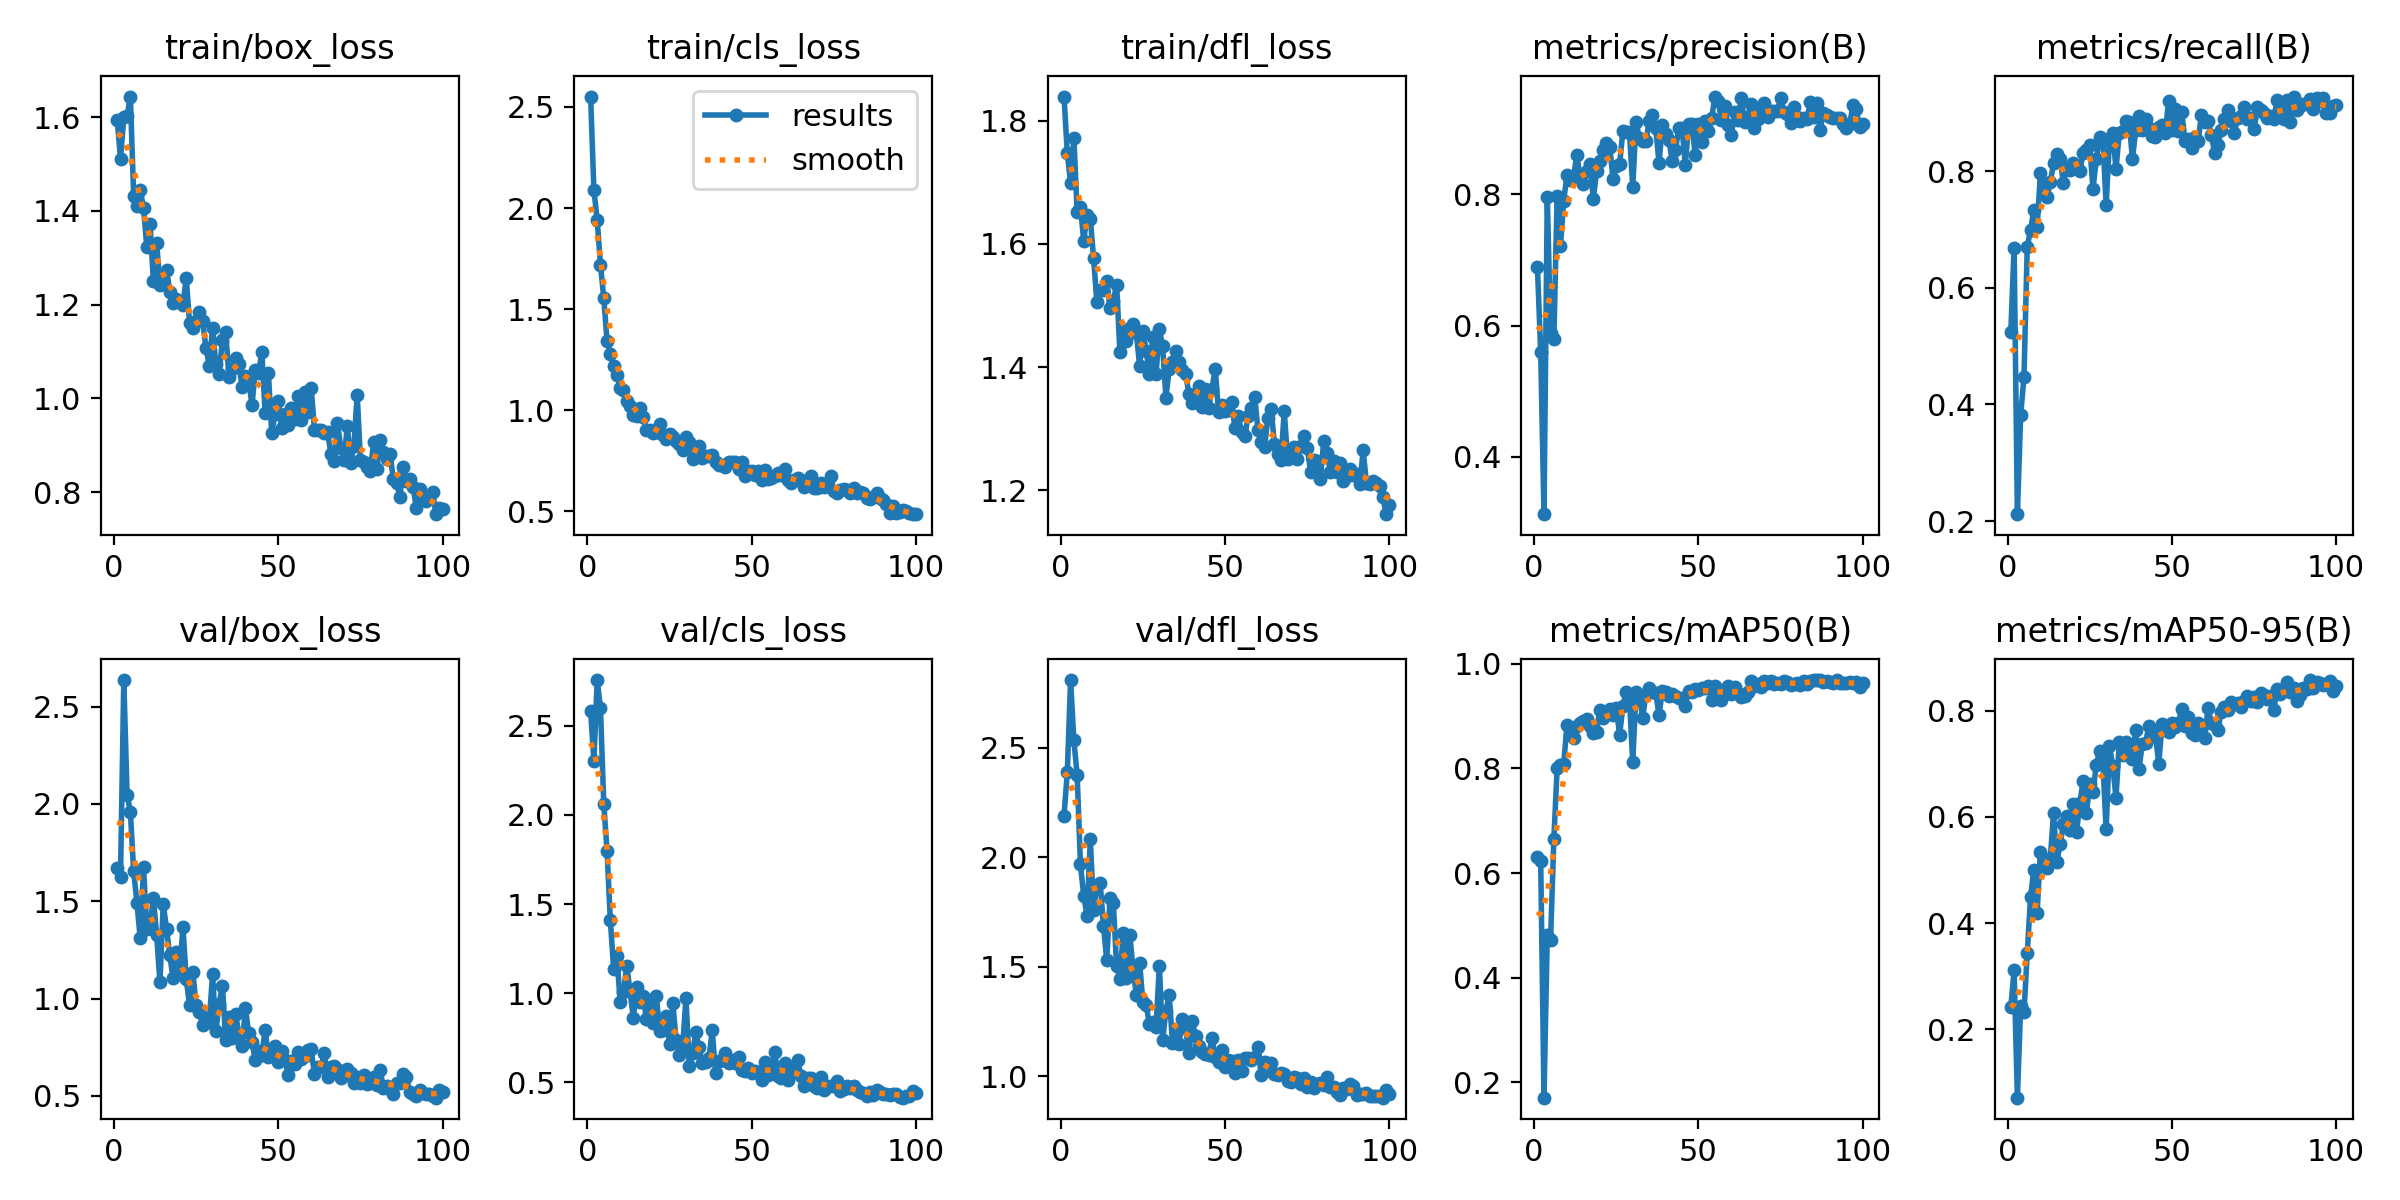

Data behind this chart, as committed beside it:
epoch, time, train/box_loss, train/cls_loss, train/dfl_loss, metrics/precision(B), metrics/recall(B), metrics/mAP50(B), metrics/mAP50-95(B), val/box_loss, val/cls_loss, val/dfl_loss, lr/pg0, lr/pg1, lr/pg2
1, 25.17, 1.595, 2.551, 1.839, 0.6896, 0.5247, 0.6301, 0.2415, 1.673, 2.581, 2.19, 0.0006552, 0.0006552, 0.0006552
2, 42.82, 1.511, 2.089, 1.747, 0.5592, 0.6687, 0.623, 0.3113, 1.627, 2.304, 2.388, 0.001309, 0.001309, 0.001309
3, 57.93, 1.599, 1.941, 1.7, 0.3124, 0.2119, 0.1708, 0.0713, 2.637, 2.756, 2.809, 0.001949, 0.001949, 0.001949
4, 73.63, 1.602, 1.72, 1.772, 0.7965, 0.3827, 0.4813, 0.2445, 2.048, 2.598, 2.534, 0.001941, 0.001941, 0.001941
5, 87.24, 1.644, 1.555, 1.651, 0.589, 0.4465, 0.4731, 0.2317, 1.961, 2.063, 2.374, 0.001921, 0.001921, 0.001921
6, 102.3, 1.432, 1.342, 1.66, 0.5788, 0.6702, 0.665, 0.3437, 1.654, 1.798, 1.967, 0.001901, 0.001901, 0.001901
7, 115.9, 1.411, 1.28, 1.605, 0.7967, 0.6996, 0.8002, 0.4483, 1.493, 1.409, 1.823, 0.001881, 0.001881, 0.001881
8, 132.3, 1.445, 1.221, 1.647, 0.7209, 0.7335, 0.8065, 0.5007, 1.309, 1.139, 1.733, 0.001861, 0.001861, 0.001861
9, 148.8, 1.407, 1.171, 1.641, 0.7905, 0.7037, 0.8087, 0.4192, 1.676, 1.206, 2.082, 0.001842, 0.001842, 0.001842
10, 164.4, 1.324, 1.11, 1.577, 0.8287, 0.7962, 0.8836, 0.5343, 1.356, 0.9511, 1.76, 0.001822, 0.001822, 0.001822
11, 177.5, 1.373, 1.099, 1.505, 0.8213, 0.7755, 0.8633, 0.5202, 1.383, 1.005, 1.872, 0.001802, 0.001802, 0.001802
12, 191.1, 1.25, 1.045, 1.525, 0.8276, 0.7551, 0.8581, 0.5039, 1.516, 1.154, 1.881, 0.001782, 0.001782, 0.001782
13, 205.7, 1.332, 1.022, 1.526, 0.8596, 0.7808, 0.8807, 0.5202, 1.326, 1.011, 1.686, 0.001762, 0.001762, 0.001762
14, 222.9, 1.241, 0.9768, 1.54, 0.8265, 0.8137, 0.8867, 0.6082, 1.083, 0.8635, 1.529, 0.001743, 0.001743, 0.001743
15, 237.1, 1.252, 0.9688, 1.496, 0.8156, 0.8292, 0.8908, 0.5156, 1.484, 1.036, 1.815, 0.001723, 0.001723, 0.001723
16, 252, 1.275, 1.01, 1.508, 0.8349, 0.8217, 0.8954, 0.5483, 1.359, 0.9503, 1.793, 0.001703, 0.001703, 0.001703
17, 268.2, 1.228, 0.9657, 1.534, 0.8462, 0.7798, 0.8811, 0.5865, 1.222, 0.9833, 1.501, 0.001683, 0.001683, 0.001683
18, 282.6, 1.203, 0.9016, 1.425, 0.7932, 0.8045, 0.8681, 0.6013, 1.104, 0.8552, 1.446, 0.001663, 0.001663, 0.001663
19, 297.7, 1.212, 0.9008, 1.459, 0.8349, 0.8012, 0.87, 0.5759, 1.239, 0.9605, 1.655, 0.001644, 0.001644, 0.001644
20, 313.6, 1.205, 0.8885, 1.442, 0.8509, 0.8148, 0.9122, 0.6244, 1.142, 0.8311, 1.449, 0.001624, 0.001624, 0.001624
21, 331.3, 1.2, 0.894, 1.464, 0.8669, 0.8066, 0.8971, 0.5715, 1.366, 0.9829, 1.645, 0.001604, 0.001604, 0.001604
22, 347.2, 1.257, 0.9323, 1.471, 0.8787, 0.8004, 0.9077, 0.6257, 1.1, 0.7889, 1.491, 0.001584, 0.001584, 0.001584
23, 362.7, 1.162, 0.8756, 1.456, 0.8725, 0.8307, 0.914, 0.6681, 0.9653, 0.7929, 1.37, 0.001564, 0.001564, 0.001564
24, 377.4, 1.149, 0.8587, 1.402, 0.8236, 0.836, 0.9019, 0.6082, 1.134, 0.8721, 1.518, 0.001545, 0.001545, 0.001545
25, 392.8, 1.165, 0.8805, 1.459, 0.8438, 0.8457, 0.9162, 0.6615, 0.9681, 0.7159, 1.337, 0.001525, 0.001525, 0.001525
26, 407.4, 1.185, 0.8653, 1.426, 0.8456, 0.7695, 0.8644, 0.6465, 0.9291, 0.9471, 1.323, 0.001505, 0.001505, 0.001505
27, 421, 1.165, 0.8487, 1.39, 0.8965, 0.821, 0.9187, 0.6984, 0.8649, 0.7365, 1.236, 0.001485, 0.001485, 0.001485
28, 437.6, 1.108, 0.8304, 1.449, 0.8949, 0.8586, 0.9458, 0.7237, 0.8973, 0.6527, 1.247, 0.001465, 0.001465, 0.001465
29, 451.8, 1.07, 0.8014, 1.389, 0.8946, 0.856, 0.9333, 0.7046, 0.8781, 0.7003, 1.225, 0.001446, 0.001446, 0.001446
30, 467.9, 1.151, 0.8669, 1.461, 0.8111, 0.7421, 0.8124, 0.5765, 1.126, 0.9718, 1.505, 0.001426, 0.001426, 0.001426
31, 484.9, 1.072, 0.8426, 1.434, 0.9106, 0.8518, 0.9469, 0.7343, 0.8314, 0.5931, 1.167, 0.001406, 0.001406, 0.001406
32, 500.4, 1.053, 0.7598, 1.35, 0.8862, 0.8655, 0.9412, 0.6962, 0.9726, 0.663, 1.298, 0.001386, 0.001386, 0.001386
33, 514.6, 1.124, 0.7991, 1.397, 0.8806, 0.8041, 0.8961, 0.6363, 1.065, 0.7809, 1.369, 0.001366, 0.001366, 0.001366
34, 530.5, 1.141, 0.8233, 1.408, 0.8807, 0.866, 0.9424, 0.7403, 0.7883, 0.6969, 1.153, 0.001347, 0.001347, 0.001347
35, 546.2, 1.046, 0.7622, 1.427, 0.9114, 0.8682, 0.9537, 0.7158, 0.9061, 0.6077, 1.205, 0.001327, 0.001327, 0.001327
36, 562.8, 1.063, 0.7707, 1.408, 0.9208, 0.8868, 0.9463, 0.7409, 0.7948, 0.6135, 1.149, 0.001307, 0.001307, 0.001307
37, 579.4, 1.086, 0.7732, 1.396, 0.9012, 0.8848, 0.9446, 0.7156, 0.9193, 0.6346, 1.261, 0.001287, 0.001287, 0.001287
38, 595, 1.073, 0.7766, 1.389, 0.8476, 0.821, 0.9024, 0.7083, 0.8201, 0.7931, 1.221, 0.001267, 0.001267, 0.001267
39, 609.3, 1.024, 0.7425, 1.357, 0.9054, 0.8704, 0.9483, 0.7642, 0.7555, 0.5509, 1.104, 0.001248, 0.001248, 0.001248
40, 623.3, 1.047, 0.7302, 1.342, 0.8913, 0.8941, 0.946, 0.6905, 0.949, 0.6216, 1.25, 0.001228, 0.001228, 0.001228
41, 637.2, 1.04, 0.7286, 1.349, 0.883, 0.8698, 0.9391, 0.7378, 0.8225, 0.626, 1.185, 0.001208, 0.001208, 0.001208
42, 654.5, 0.9853, 0.7191, 1.369, 0.8512, 0.8889, 0.9424, 0.7395, 0.7748, 0.6656, 1.137, 0.001188, 0.001188, 0.001188
43, 669, 1.061, 0.7451, 1.336, 0.8673, 0.8745, 0.9395, 0.7709, 0.6851, 0.6096, 1.111, 0.001168, 0.001168, 0.001168
44, 684.8, 1.054, 0.7433, 1.365, 0.9007, 0.8601, 0.9357, 0.7523, 0.7291, 0.6279, 1.101, 0.001149, 0.001149, 0.001149
45, 699.1, 1.099, 0.7418, 1.334, 0.9009, 0.858, 0.9356, 0.7552, 0.7105, 0.6088, 1.095, 0.001129, 0.001129, 0.001129
46, 715.6, 0.9679, 0.7063, 1.364, 0.8446, 0.8765, 0.9204, 0.6998, 0.8393, 0.644, 1.175, 0.001109, 0.001109, 0.001109
47, 733, 1.053, 0.7436, 1.398, 0.9078, 0.8786, 0.9481, 0.7741, 0.6974, 0.5726, 1.088, 0.001089, 0.001089, 0.001089
48, 749.2, 0.9255, 0.6719, 1.327, 0.9072, 0.8648, 0.9455, 0.7692, 0.7179, 0.5656, 1.064, 0.001069, 0.001069, 0.001069
49, 764.6, 0.9673, 0.6994, 1.339, 0.8598, 0.9211, 0.9518, 0.7606, 0.755, 0.5818, 1.12, 0.00105, 0.00105, 0.00105
50, 779.4, 0.9936, 0.6975, 1.329, 0.9077, 0.8703, 0.9493, 0.7767, 0.6723, 0.5545, 1.041, 0.00103, 0.00103, 0.00103
51, 795.1, 0.9368, 0.6794, 1.33, 0.8798, 0.9074, 0.9548, 0.7698, 0.7317, 0.5664, 1.072, 0.00101, 0.00101, 0.00101
52, 811.6, 0.9661, 0.6999, 1.343, 0.9112, 0.8683, 0.9529, 0.7762, 0.685, 0.5606, 1.07, 0.0009902, 0.0009902, 0.0009902
53, 826.4, 0.9424, 0.6521, 1.301, 0.8964, 0.9012, 0.9582, 0.8028, 0.6061, 0.5144, 1.016, 0.0009704, 0.0009704, 0.0009704
54, 841.8, 0.9799, 0.7047, 1.321, 0.9159, 0.852, 0.9307, 0.7719, 0.6774, 0.615, 1.074, 0.0009506, 0.0009506, 0.0009506
55, 856.6, 0.9568, 0.6568, 1.294, 0.949, 0.856, 0.9578, 0.7876, 0.6619, 0.5391, 1.025, 0.0009308, 0.0009308, 0.0009308
56, 871, 1.004, 0.6659, 1.288, 0.9427, 0.8395, 0.942, 0.7575, 0.7228, 0.5593, 1.083, 0.000911, 0.000911, 0.000911
57, 886.2, 0.9538, 0.6724, 1.321, 0.9125, 0.858, 0.931, 0.755, 0.6916, 0.6734, 1.083, 0.0008912, 0.0008912, 0.0008912
58, 902, 1.013, 0.6913, 1.334, 0.9346, 0.8524, 0.9507, 0.7773, 0.7036, 0.5353, 1.072, 0.0008714, 0.0008714, 0.0008714
59, 917.5, 0.9707, 0.6794, 1.351, 0.9057, 0.8971, 0.9586, 0.7738, 0.7336, 0.5269, 1.086, 0.0008516, 0.0008516, 0.0008516
60, 930.8, 1.023, 0.7097, 1.298, 0.8902, 0.8841, 0.942, 0.7487, 0.7393, 0.6074, 1.134, 0.0008318, 0.0008318, 0.0008318
... 40 more rows
